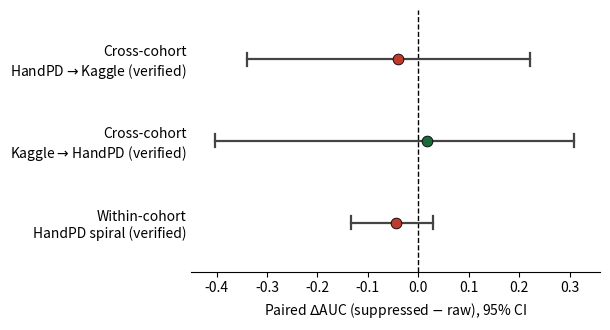

The script that saved this image:
"""Forest plot of paired delta-AUC (raw vs. 2a-suppressed), EfficientNet-B0 only.

Point estimates and CIs come directly from compare_2a_vs_baseline.py console
output (recorded numbers, not re-derived here) so the figure always matches
the numbers quoted in the manuscript text.
"""
import matplotlib.pyplot as plt
import numpy as np

# label, mean dAUC, ci_lo, ci_hi
ROWS = [
    ("Cross-cohort\nHandPD$\\rightarrow$Kaggle (verified)", -0.040, -0.339, 0.221),
    ("Cross-cohort\nKaggle$\\rightarrow$HandPD (verified)", 0.017, -0.404, 0.309),
    ("Within-cohort\nHandPD spiral (verified)", -0.045, -0.134, 0.029),
]

fig, ax = plt.subplots(figsize=(6.2, 3.4))
ys = np.arange(len(ROWS))[::-1]
for y, (label, mean, lo, hi) in zip(ys, ROWS):
    ax.plot([lo, hi], [y, y], color="#444", lw=1.6, zorder=1)
    ax.plot([lo, lo], [y - 0.08, y + 0.08], color="#444", lw=1.6, zorder=1)
    ax.plot([hi, hi], [y - 0.08, y + 0.08], color="#444", lw=1.6, zorder=1)
    ax.scatter([mean], [y], color="#c0392b" if mean < 0 else "#1a6b3c",
               s=60, zorder=2, edgecolor="black", linewidth=0.6)

ax.axvline(0, color="black", lw=1, linestyle="--", zorder=0)
ax.set_yticks(ys)
ax.set_yticklabels([r[0] for r in ROWS])
ax.set_xlabel(r"Paired $\Delta$AUC (suppressed $-$ raw), 95% CI")
ax.set_xlim(-0.45, 0.36)
ax.set_ylim(-0.6, len(ROWS) - 0.4)
for spine in ("top", "right", "left"):
    ax.spines[spine].set_visible(False)
ax.tick_params(axis="y", length=0)

plt.tight_layout()
plt.savefig("auc_forest.png", dpi=200)
plt.savefig("auc_forest.pdf")
print("done")
